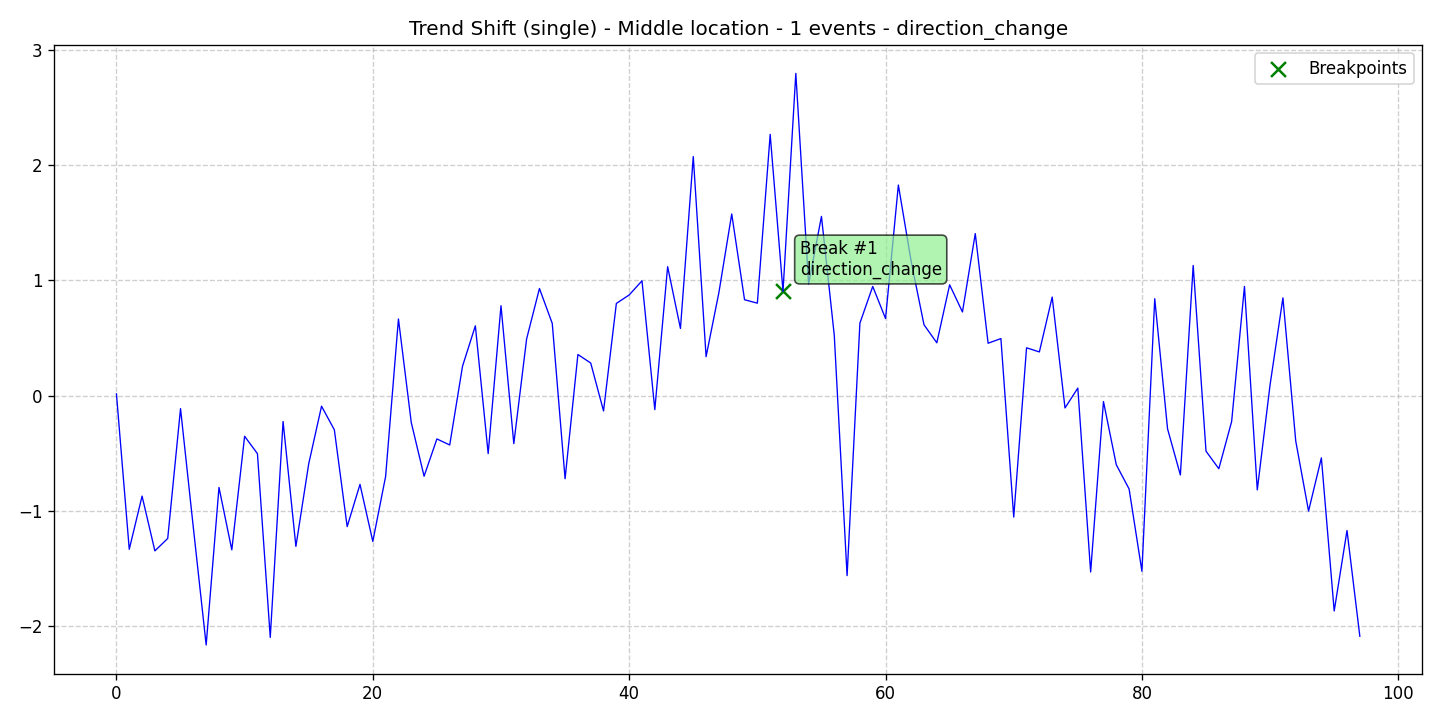

The data file committed next to this chart (first rows):
data, stationary, det_lin_up, det_lin_down, det_quad, det_cubic, det_exp, det_damped, stoc_trend, volatility, single_seas, multiple_seas, point_anom_single, point_anom_multi, collect_anom, context_anom, mean_shift, var_shift, trend_shift, date, is_break, is_anomaly, is_multi, location_beginning
0.01445, 0, 0, 0, 0, 0, 0, 0, 0, 0, 0, 0, 0, 0, 0, 0, 0, 0, 1, 2020-01-01, 0, 0, 0, 0
-1.333, 0, 0, 0, 0, 0, 0, 0, 0, 0, 0, 0, 0, 0, 0, 0, 0, 0, 1, 2020-01-02, 0, 0, 0, 0
-0.8722, 0, 0, 0, 0, 0, 0, 0, 0, 0, 0, 0, 0, 0, 0, 0, 0, 0, 1, 2020-01-03, 0, 0, 0, 0
-1.347, 0, 0, 0, 0, 0, 0, 0, 0, 0, 0, 0, 0, 0, 0, 0, 0, 0, 1, 2020-01-04, 0, 0, 0, 0
-1.239, 0, 0, 0, 0, 0, 0, 0, 0, 0, 0, 0, 0, 0, 0, 0, 0, 0, 1, 2020-01-05, 0, 0, 0, 0
-0.1134, 0, 0, 0, 0, 0, 0, 0, 0, 0, 0, 0, 0, 0, 0, 0, 0, 0, 1, 2020-01-06, 0, 0, 0, 0
-1.146, 0, 0, 0, 0, 0, 0, 0, 0, 0, 0, 0, 0, 0, 0, 0, 0, 0, 1, 2020-01-07, 0, 0, 0, 0
-2.163, 0, 0, 0, 0, 0, 0, 0, 0, 0, 0, 0, 0, 0, 0, 0, 0, 0, 1, 2020-01-08, 0, 0, 0, 0
-0.7968, 0, 0, 0, 0, 0, 0, 0, 0, 0, 0, 0, 0, 0, 0, 0, 0, 0, 1, 2020-01-09, 0, 0, 0, 0
-1.338, 0, 0, 0, 0, 0, 0, 0, 0, 0, 0, 0, 0, 0, 0, 0, 0, 0, 1, 2020-01-10, 0, 0, 0, 0
-0.3534, 0, 0, 0, 0, 0, 0, 0, 0, 0, 0, 0, 0, 0, 0, 0, 0, 0, 1, 2020-01-11, 0, 0, 0, 0
-0.5042, 0, 0, 0, 0, 0, 0, 0, 0, 0, 0, 0, 0, 0, 0, 0, 0, 0, 1, 2020-01-12, 0, 0, 0, 0
-2.097, 0, 0, 0, 0, 0, 0, 0, 0, 0, 0, 0, 0, 0, 0, 0, 0, 0, 1, 2020-01-13, 0, 0, 0, 0
-0.2253, 0, 0, 0, 0, 0, 0, 0, 0, 0, 0, 0, 0, 0, 0, 0, 0, 0, 1, 2020-01-14, 0, 0, 0, 0
-1.308, 0, 0, 0, 0, 0, 0, 0, 0, 0, 0, 0, 0, 0, 0, 0, 0, 0, 1, 2020-01-15, 0, 0, 0, 0
-0.5922, 0, 0, 0, 0, 0, 0, 0, 0, 0, 0, 0, 0, 0, 0, 0, 0, 0, 1, 2020-01-16, 0, 0, 0, 0
-0.09253, 0, 0, 0, 0, 0, 0, 0, 0, 0, 0, 0, 0, 0, 0, 0, 0, 0, 1, 2020-01-17, 0, 0, 0, 0
-0.2973, 0, 0, 0, 0, 0, 0, 0, 0, 0, 0, 0, 0, 0, 0, 0, 0, 0, 1, 2020-01-18, 0, 0, 0, 0
-1.137, 0, 0, 0, 0, 0, 0, 0, 0, 0, 0, 0, 0, 0, 0, 0, 0, 0, 1, 2020-01-19, 0, 0, 0, 0
-0.7704, 0, 0, 0, 0, 0, 0, 0, 0, 0, 0, 0, 0, 0, 0, 0, 0, 0, 1, 2020-01-20, 0, 0, 0, 0
-1.265, 0, 0, 0, 0, 0, 0, 0, 0, 0, 0, 0, 0, 0, 0, 0, 0, 0, 1, 2020-01-21, 0, 0, 0, 0
-0.7011, 0, 0, 0, 0, 0, 0, 0, 0, 0, 0, 0, 0, 0, 0, 0, 0, 0, 1, 2020-01-22, 0, 0, 0, 0
0.6637, 0, 0, 0, 0, 0, 0, 0, 0, 0, 0, 0, 0, 0, 0, 0, 0, 0, 1, 2020-01-23, 0, 0, 0, 0
-0.2339, 0, 0, 0, 0, 0, 0, 0, 0, 0, 0, 0, 0, 0, 0, 0, 0, 0, 1, 2020-01-24, 0, 0, 0, 0
-0.6998, 0, 0, 0, 0, 0, 0, 0, 0, 0, 0, 0, 0, 0, 0, 0, 0, 0, 1, 2020-01-25, 0, 0, 0, 0
-0.3764, 0, 0, 0, 0, 0, 0, 0, 0, 0, 0, 0, 0, 0, 0, 0, 0, 0, 1, 2020-01-26, 0, 0, 0, 0
-0.4288, 0, 0, 0, 0, 0, 0, 0, 0, 0, 0, 0, 0, 0, 0, 0, 0, 0, 1, 2020-01-27, 0, 0, 0, 0
0.2546, 0, 0, 0, 0, 0, 0, 0, 0, 0, 0, 0, 0, 0, 0, 0, 0, 0, 1, 2020-01-28, 0, 0, 0, 0
0.6044, 0, 0, 0, 0, 0, 0, 0, 0, 0, 0, 0, 0, 0, 0, 0, 0, 0, 1, 2020-01-29, 0, 0, 0, 0
-0.5035, 0, 0, 0, 0, 0, 0, 0, 0, 0, 0, 0, 0, 0, 0, 0, 0, 0, 1, 2020-01-30, 0, 0, 0, 0
0.7786, 0, 0, 0, 0, 0, 0, 0, 0, 0, 0, 0, 0, 0, 0, 0, 0, 0, 1, 2020-01-31, 0, 0, 0, 0
-0.4171, 0, 0, 0, 0, 0, 0, 0, 0, 0, 0, 0, 0, 0, 0, 0, 0, 0, 1, 2020-02-01, 0, 0, 0, 0
0.4912, 0, 0, 0, 0, 0, 0, 0, 0, 0, 0, 0, 0, 0, 0, 0, 0, 0, 1, 2020-02-02, 0, 0, 0, 0
0.9277, 0, 0, 0, 0, 0, 0, 0, 0, 0, 0, 0, 0, 0, 0, 0, 0, 0, 1, 2020-02-03, 0, 0, 0, 0
0.625, 0, 0, 0, 0, 0, 0, 0, 0, 0, 0, 0, 0, 0, 0, 0, 0, 0, 1, 2020-02-04, 0, 0, 0, 0
-0.7215, 0, 0, 0, 0, 0, 0, 0, 0, 0, 0, 0, 0, 0, 0, 0, 0, 0, 1, 2020-02-05, 0, 0, 0, 0
0.3555, 0, 0, 0, 0, 0, 0, 0, 0, 0, 0, 0, 0, 0, 0, 0, 0, 0, 1, 2020-02-06, 0, 0, 0, 0
0.2818, 0, 0, 0, 0, 0, 0, 0, 0, 0, 0, 0, 0, 0, 0, 0, 0, 0, 1, 2020-02-07, 0, 0, 0, 0
-0.1339, 0, 0, 0, 0, 0, 0, 0, 0, 0, 0, 0, 0, 0, 0, 0, 0, 0, 1, 2020-02-08, 0, 0, 0, 0
0.7985, 0, 0, 0, 0, 0, 0, 0, 0, 0, 0, 0, 0, 0, 0, 0, 0, 0, 1, 2020-02-09, 0, 0, 0, 0
0.8719, 0, 0, 0, 0, 0, 0, 0, 0, 0, 0, 0, 0, 0, 0, 0, 0, 0, 1, 2020-02-10, 0, 0, 0, 0
0.9946, 0, 0, 0, 0, 0, 0, 0, 0, 0, 0, 0, 0, 0, 0, 0, 0, 0, 1, 2020-02-11, 0, 0, 0, 0
-0.1221, 0, 0, 0, 0, 0, 0, 0, 0, 0, 0, 0, 0, 0, 0, 0, 0, 0, 1, 2020-02-12, 0, 0, 0, 0
1.117, 0, 0, 0, 0, 0, 0, 0, 0, 0, 0, 0, 0, 0, 0, 0, 0, 0, 1, 2020-02-13, 0, 0, 0, 0
0.5814, 0, 0, 0, 0, 0, 0, 0, 0, 0, 0, 0, 0, 0, 0, 0, 0, 0, 1, 2020-02-14, 0, 0, 0, 0
2.072, 0, 0, 0, 0, 0, 0, 0, 0, 0, 0, 0, 0, 0, 0, 0, 0, 0, 1, 2020-02-15, 0, 0, 0, 0
0.3368, 0, 0, 0, 0, 0, 0, 0, 0, 0, 0, 0, 0, 0, 0, 0, 0, 0, 1, 2020-02-16, 0, 0, 0, 0
0.8934, 0, 0, 0, 0, 0, 0, 0, 0, 0, 0, 0, 0, 0, 0, 0, 0, 0, 1, 2020-02-17, 0, 0, 0, 0
1.574, 0, 0, 0, 0, 0, 0, 0, 0, 0, 0, 0, 0, 0, 0, 0, 0, 0, 1, 2020-02-18, 0, 0, 0, 0
0.8306, 0, 0, 0, 0, 0, 0, 0, 0, 0, 0, 0, 0, 0, 0, 0, 0, 0, 1, 2020-02-19, 0, 0, 0, 0
0.8008, 0, 0, 0, 0, 0, 0, 0, 0, 0, 0, 0, 0, 0, 0, 0, 0, 0, 1, 2020-02-20, 0, 0, 0, 0
2.264, 0, 0, 0, 0, 0, 0, 0, 0, 0, 0, 0, 0, 0, 0, 0, 0, 0, 1, 2020-02-21, 0, 0, 0, 0
0.9034, 0, 0, 0, 0, 0, 0, 0, 0, 0, 0, 0, 0, 0, 0, 0, 0, 0, 1, 2020-02-22, 1, 0, 0, 0
2.793, 0, 0, 0, 0, 0, 0, 0, 0, 0, 0, 0, 0, 0, 0, 0, 0, 0, 1, 2020-02-23, 0, 0, 0, 0
0.9675, 0, 0, 0, 0, 0, 0, 0, 0, 0, 0, 0, 0, 0, 0, 0, 0, 0, 1, 2020-02-24, 0, 0, 0, 0
1.553, 0, 0, 0, 0, 0, 0, 0, 0, 0, 0, 0, 0, 0, 0, 0, 0, 0, 1, 2020-02-25, 0, 0, 0, 0
0.5227, 0, 0, 0, 0, 0, 0, 0, 0, 0, 0, 0, 0, 0, 0, 0, 0, 0, 1, 2020-02-26, 0, 0, 0, 0
-1.561, 0, 0, 0, 0, 0, 0, 0, 0, 0, 0, 0, 0, 0, 0, 0, 0, 0, 1, 2020-02-27, 0, 0, 0, 0
0.6276, 0, 0, 0, 0, 0, 0, 0, 0, 0, 0, 0, 0, 0, 0, 0, 0, 0, 1, 2020-02-28, 0, 0, 0, 0
0.9459, 0, 0, 0, 0, 0, 0, 0, 0, 0, 0, 0, 0, 0, 0, 0, 0, 0, 1, 2020-02-29, 0, 0, 0, 0
... 38 more rows
